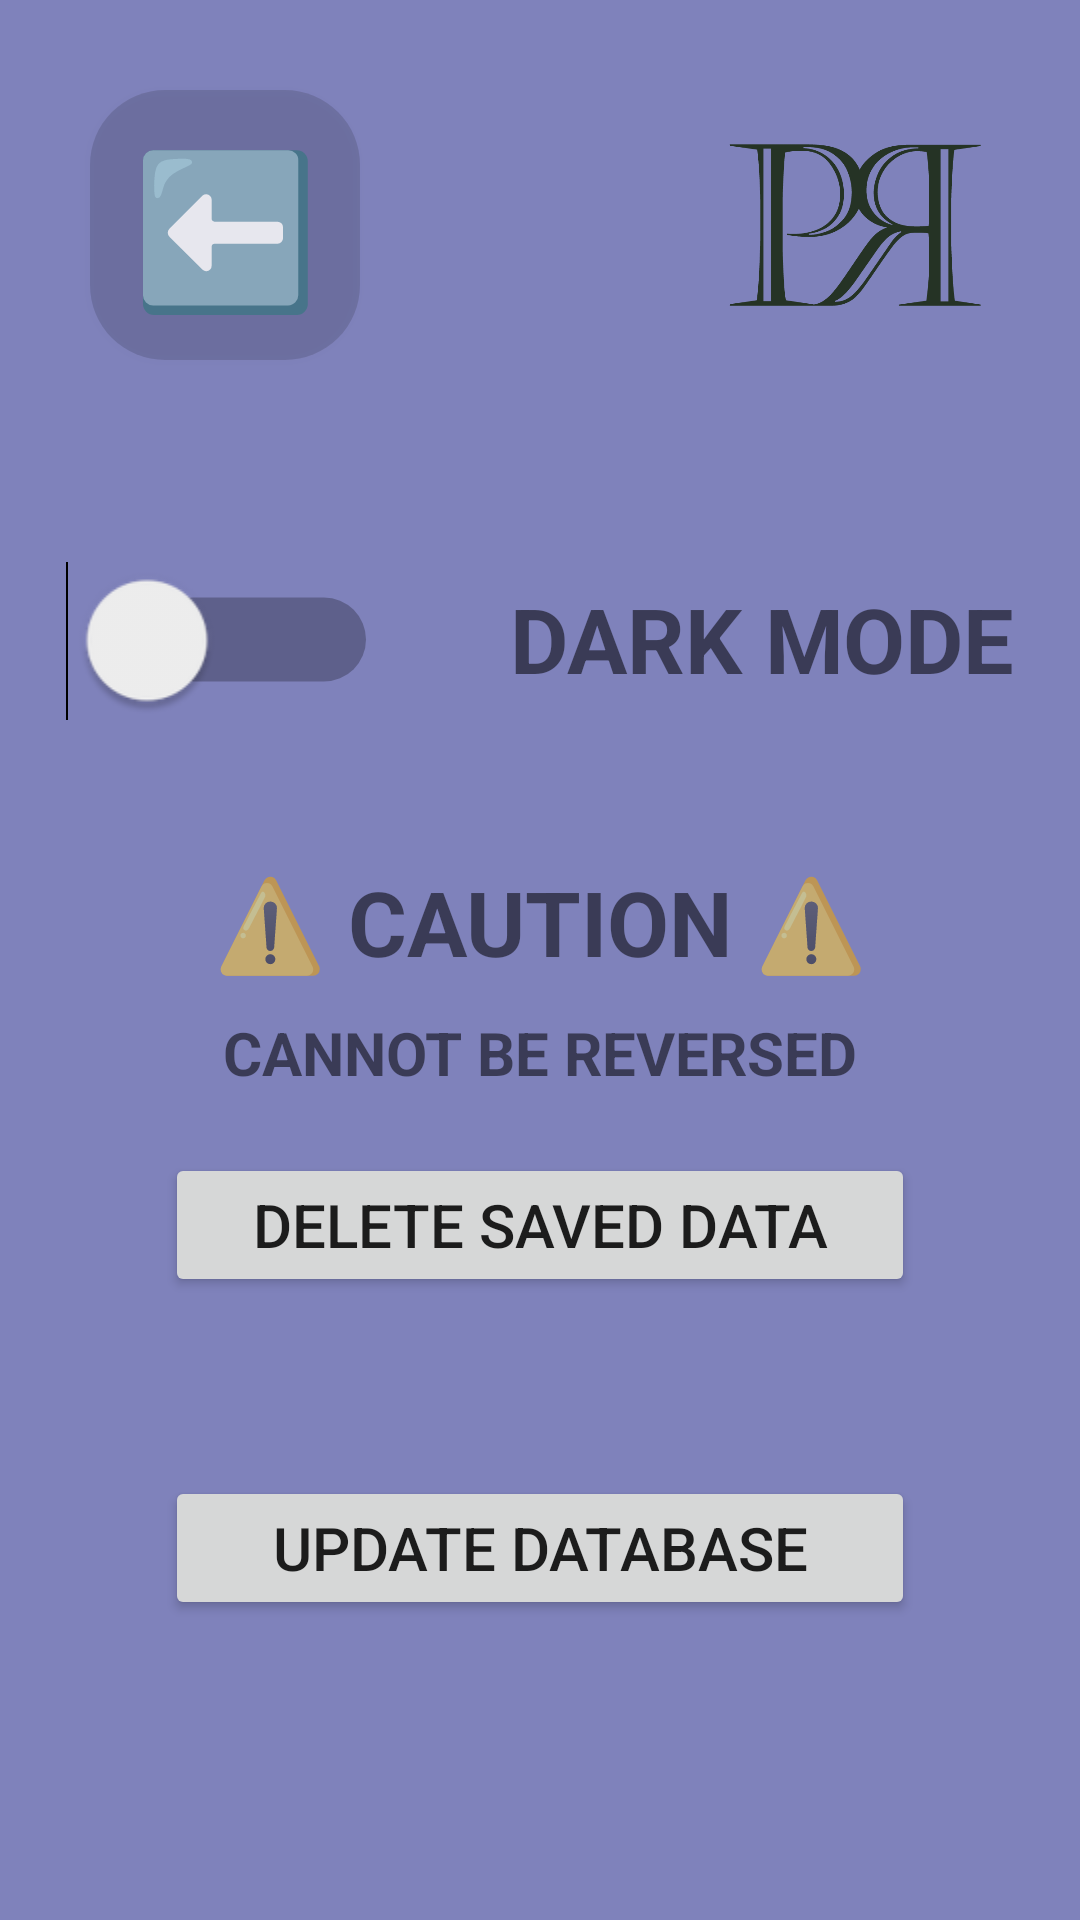

This screen was rendered from an Android layout file. Write that file and the resources it references.
<!-- AndroidManifest.xml: application theme Theme.PainReferrer -->
<!-- res/layout/settings.xml -->
<?xml version="1.0" encoding="utf-8"?>
<androidx.constraintlayout.widget.ConstraintLayout
    xmlns:android="http://schemas.android.com/apk/res/android"
    xmlns:app="http://schemas.android.com/apk/res-auto"
    xmlns:tools="http://schemas.android.com/tools"
    android:layout_width="match_parent"
    android:layout_height="match_parent"
    >

    <androidx.constraintlayout.widget.ConstraintLayout
        android:id="@+id/top_bar"
        android:layout_width="match_parent"
        android:layout_height="wrap_content"
        app:layout_constraintEnd_toEndOf="parent"
        app:layout_constraintHorizontal_bias="0.0"
        app:layout_constraintStart_toStartOf="parent"
        app:layout_constraintTop_toTopOf="parent">

        <Button
            android:id="@+id/back_button"
            android:layout_width="90dp"
            android:layout_height="90dp"
            android:layout_margin="30dp"
            android:background="@drawable/rounded_corners"
            android:text="⬅️"
            android:textSize="50sp"
            app:layout_constraintBottom_toBottomOf="parent"
            app:layout_constraintStart_toStartOf="parent"
            app:layout_constraintTop_toTopOf="parent" />

        <ImageView
            android:id="@+id/logo_image"
            android:layout_width="90dp"
            android:layout_height="90dp"
            android:layout_margin="30dp"
            android:contentDescription="logo"
            android:src="@drawable/logo"
            app:layout_constraintBottom_toBottomOf="parent"
            app:layout_constraintRight_toRightOf="parent"
            app:layout_constraintTop_toTopOf="parent" />

    </androidx.constraintlayout.widget.ConstraintLayout>

    <androidx.constraintlayout.widget.ConstraintLayout
        android:id="@+id/download_dataset_constraintLayout"
        android:layout_width="match_parent"
        android:layout_height="0dp"
        app:layout_constraintTop_toBottomOf="@id/top_bar"
        app:layout_constraintBottom_toBottomOf="parent"
        >

        <LinearLayout
            android:id="@+id/light_dark_switch_linearLayout"
            android:layout_width="wrap_content"
            android:layout_height="wrap_content"
            android:layout_margin="50dp"
            android:scaleX="2.0"
            android:scaleY="2.0"
            app:layout_constraintTop_toTopOf="parent"
            app:layout_constraintStart_toStartOf="parent"
            app:layout_constraintEnd_toEndOf="parent"
            >

            <Switch
                android:id="@+id/light_dark_switch"
                android:layout_width="wrap_content"
                android:layout_height="wrap_content"
                app:layout_constraintStart_toStartOf="parent"
                app:layout_constraintEnd_toEndOf="parent"
                tools:ignore="UseSwitchCompatOrMaterialXml"
                />

            <TextView
                android:layout_width="wrap_content"
                android:layout_height="wrap_content"
                android:layout_marginStart="20dp"
                android:text="DARK MODE"
                android:textSize="15sp"
                android:textStyle="bold"
                />

        </LinearLayout>

        <androidx.constraintlayout.widget.ConstraintLayout
            android:id="@+id/caution_text_constraintLayout"
            android:layout_width="match_parent"
            android:layout_height="wrap_content"
            app:layout_constraintTop_toBottomOf="@id/light_dark_switch_linearLayout"
            app:layout_constraintBottom_toTopOf="@id/update_database_button"
            >

            <TextView
            android:id="@+id/caution_text"
            android:layout_width="wrap_content"
            android:layout_height="wrap_content"
            android:text="⚠️ CAUTION ⚠️"
            android:textStyle="bold"
            android:gravity="center"
            android:textSize="30sp"
            app:layout_constraintBottom_toTopOf="@id/caution_text2"
            app:layout_constraintStart_toStartOf="parent"
            app:layout_constraintEnd_toEndOf="parent"
            />

            <TextView
            android:id="@+id/caution_text2"
            android:layout_width="wrap_content"
            android:layout_height="wrap_content"
            android:layout_marginTop="10dp"
            android:text="CANNOT BE REVERSED"
            android:textStyle="bold"
            android:gravity="center"
            android:textSize="20sp"
            app:layout_constraintTop_toBottomOf="@id/caution_text"
            app:layout_constraintStart_toStartOf="parent"
            app:layout_constraintEnd_toEndOf="parent"
            />

            <Button
                android:id="@+id/delete_saved_button"
                android:layout_width="250dp"
                android:layout_height="wrap_content"
                android:layout_marginTop="20dp"
                android:padding="10dp"
                android:text="DELETE SAVED DATA"
                android:textSize="20sp"
                app:layout_constraintTop_toBottomOf="@id/caution_text2"
                app:layout_constraintStart_toStartOf="parent"
                app:layout_constraintEnd_toEndOf="parent"
                />

        </androidx.constraintlayout.widget.ConstraintLayout>

        <Button
            android:id="@+id/update_database_button"
            android:layout_width="250dp"
            android:layout_height="wrap_content"
            android:layout_marginBottom="100dp"
            android:padding="10dp"
            android:text="UPDATE DATABASE"
            android:textSize="20sp"
            app:layout_constraintBottom_toBottomOf="parent"
            app:layout_constraintStart_toStartOf="parent"
            app:layout_constraintEnd_toEndOf="parent"
            />

    </androidx.constraintlayout.widget.ConstraintLayout>

</androidx.constraintlayout.widget.ConstraintLayout>
<!-- resources referenced by this layout -->
<resources>
  <!-- drawable logo: png bitmap (drawable, 18819 bytes) -->
  <!-- drawable rounded_corners (drawable) -->
  <?xml version="1.0" encoding="utf-8"?>
  <shape xmlns:android="http://schemas.android.com/apk/res/android"
      android:shape="rectangle"
      >
  
      <solid android:color="#22000000" />
      <corners android:radius="25dp" />
  
  </shape>
  <style name="Theme.PainReferrer" parent="Theme.MaterialComponents.DayNight.NoActionBar">
  
          <item name="android:windowBackground">@color/blue_gray</item>
  
          
          <item name="colorPrimary">@color/purple_500</item>
          <item name="colorPrimaryVariant">@color/purple_700</item>
          <item name="colorOnPrimary">@color/white</item>
          
          <item name="colorSecondary">@color/purple_200</item>
          <item name="colorSecondaryVariant">@color/purple_700</item>
          <item name="colorOnSecondary">@color/white</item>
          
          <item name="android:statusBarColor">?attr/colorPrimaryVariant</item>
  
          <item name="android:windowFullscreen">true</item>
          <item name="android:windowNoTitle">true</item>
  
      </style>
  <color name="blue_gray">#FF7F82BB</color>
  <color name="purple_500">#FF6200EE</color>
  <color name="purple_700">#FF3700B3</color>
  <color name="white">#FFFFFFFF</color>
  <color name="purple_200">#FFBB86FC</color>
</resources>
